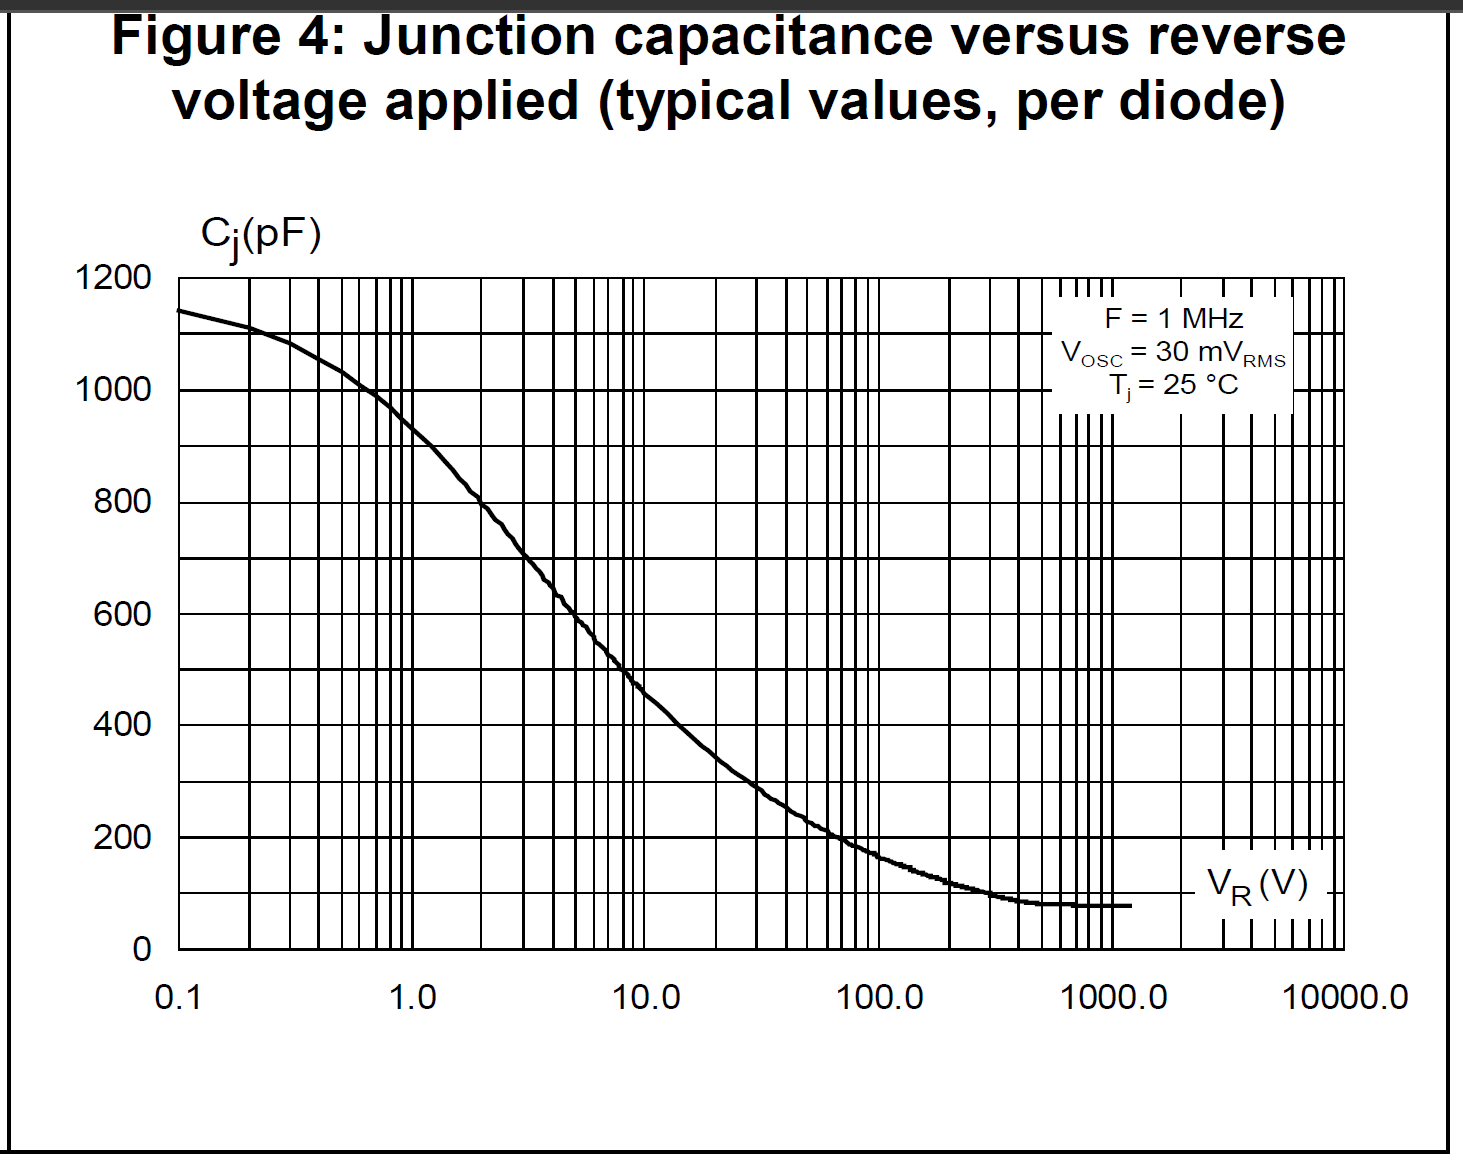

The data file committed next to this chart (first rows):
0.1, 1.14E-09
0.2026, 1.11E-09
0.2981, 1.08E-09
0.4006, 1.05E-09
0.4948, 1.03E-09
0.7022, 9.93E-10
0.9964, 9.32E-10
1.982, 7.97E-10
3.006, 7.05E-10
4.139, 6.41E-10
5.081, 5.96E-10
6.954, 5.29E-10
9.809, 4.58E-10
20.36, 3.41E-10
30.13, 2.92E-10
40.26, 2.50E-10
61.78, 2.14E-10
101.3, 1.66E-10
206.5, 1.20E-10
410.9, 8.73E-11
724.5, 7.85E-11
1210, 7.53E-11
